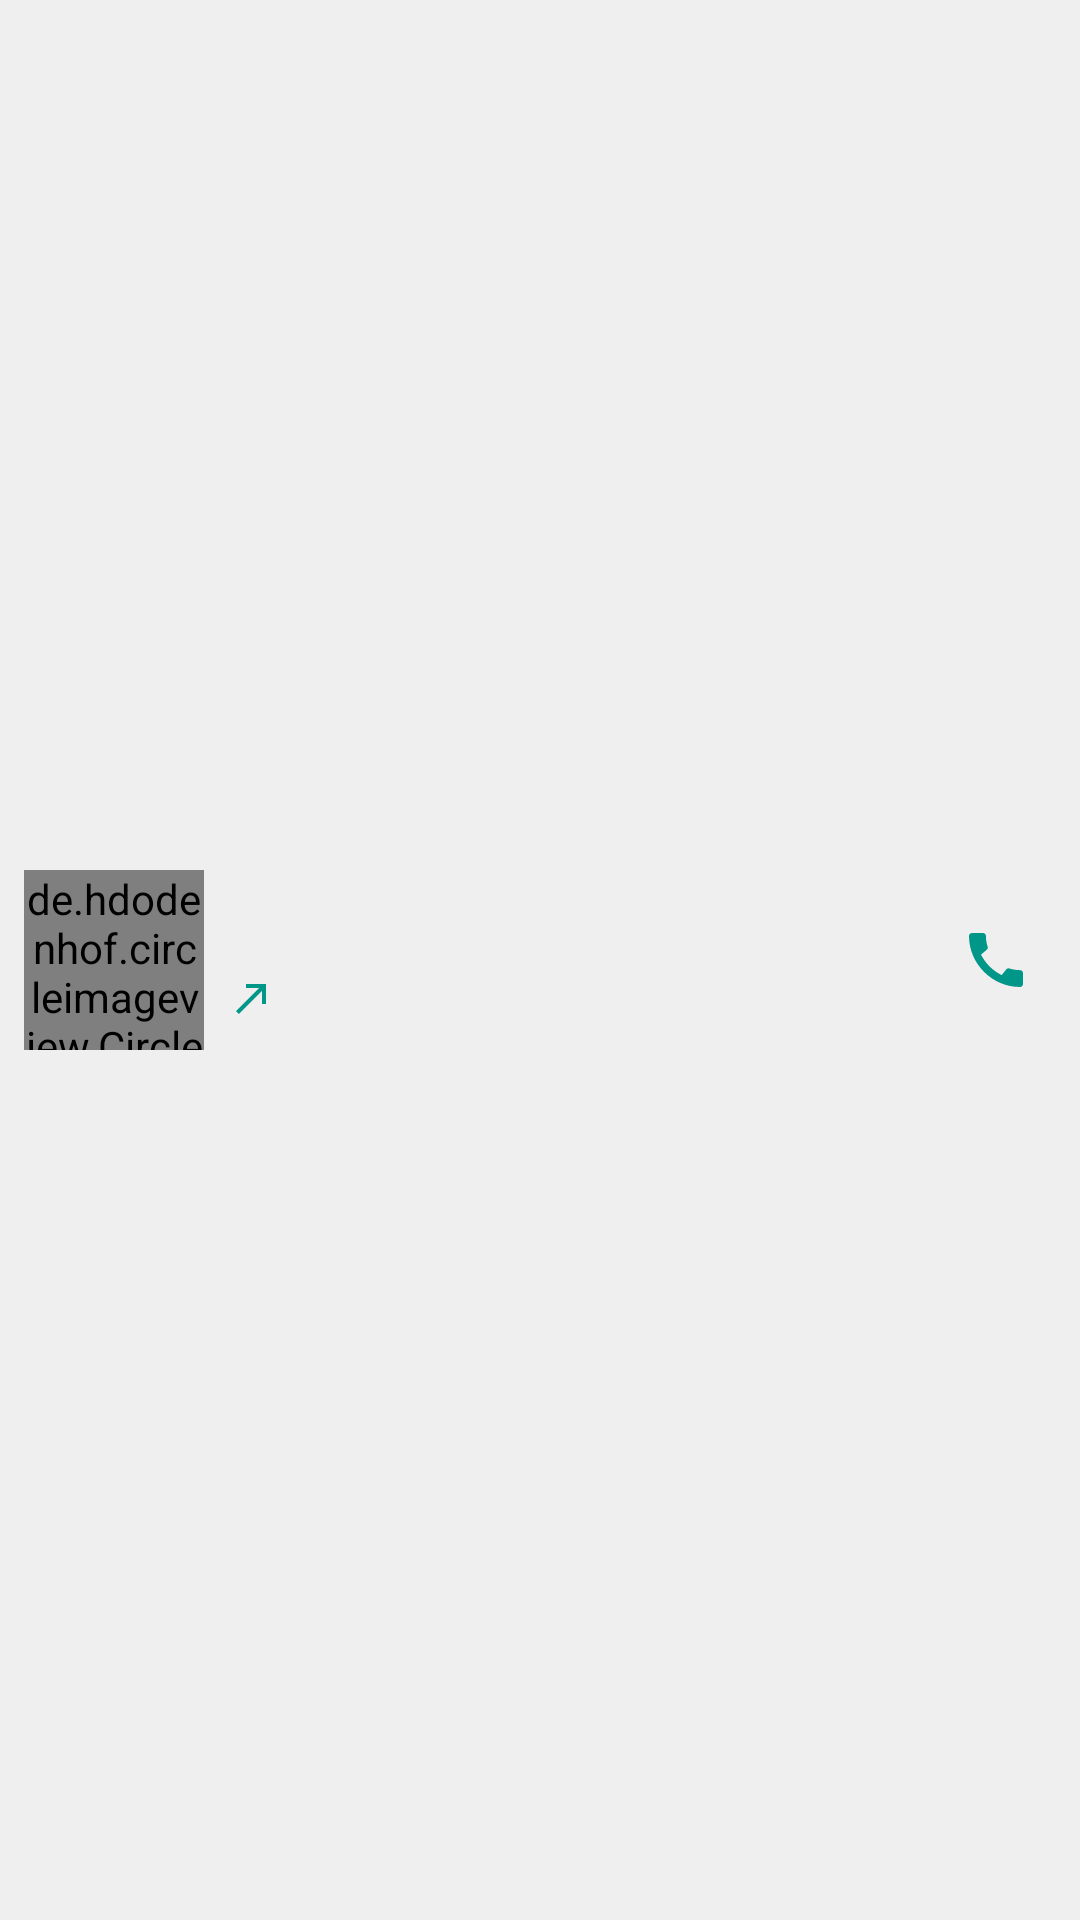

Here is an Android app screen rendered from its layout file. Give the layout XML and the strings, colors and styles it references.
<!-- AndroidManifest.xml: application theme AppTheme -->
<!-- res/layout/card_call.xml -->
<?xml version="1.0" encoding="utf-8"?>
<androidx.constraintlayout.widget.ConstraintLayout xmlns:android="http://schemas.android.com/apk/res/android"
    xmlns:app="http://schemas.android.com/apk/res-auto"
    xmlns:tools="http://schemas.android.com/tools"
    android:layout_width="match_parent"
    android:layout_height="wrap_content"
    android:background="@color/color_primary">

    <ImageView
        android:id="@+id/iv_card_call_status"
        android:layout_width="16dp"
        android:layout_height="16dp"
        app:layout_constraintBottom_toBottomOf="@+id/tv_call_timestamp"
        app:layout_constraintStart_toStartOf="@+id/tv_call_username"
        app:layout_constraintTop_toTopOf="@+id/tv_call_timestamp"
        app:srcCompat="@drawable/ic_call_made" />

    <de.hdodenhof.circleimageview.CircleImageView
        android:id="@+id/civ_card_call_photo"
        android:layout_width="60dp"
        android:layout_height="60dp"
        android:layout_marginStart="8dp"
        android:layout_marginLeft="8dp"
        android:layout_marginTop="8dp"
        android:layout_marginBottom="8dp"
        app:civ_border_color="@color/color_secondary"
        app:civ_border_width="3dp"
        app:layout_constraintBottom_toBottomOf="parent"
        app:layout_constraintStart_toStartOf="parent"
        app:layout_constraintTop_toTopOf="parent"
        tools:src="@drawable/profile_placeholder" />

    <TextView
        android:id="@+id/tv_call_username"
        android:layout_width="0dp"
        android:layout_height="wrap_content"
        android:layout_marginStart="8dp"
        android:layout_marginLeft="8dp"
        android:layout_marginTop="2dp"
        android:layout_marginEnd="8dp"
        android:layout_marginRight="8dp"
        android:fontFamily="@font/alegreya_sans_sc_extrabold"
        android:singleLine="true"
        android:textColor="@color/color_secondary"
        android:textSize="20sp"
        app:layout_constraintEnd_toStartOf="@+id/iv_card_call"
        app:layout_constraintStart_toEndOf="@+id/civ_card_call_photo"
        app:layout_constraintTop_toTopOf="@+id/civ_card_call_photo"
        tools:text="Contact Name" />

    <TextView
        android:id="@+id/tv_call_timestamp"
        android:layout_width="wrap_content"
        android:layout_height="wrap_content"
        android:layout_marginStart="8dp"
        android:layout_marginLeft="8dp"
        android:layout_marginTop="4dp"
        android:singleLine="true"
        android:textColor="@color/color_secondary"
        app:layout_constraintStart_toEndOf="@+id/iv_card_call_status"
        app:layout_constraintTop_toBottomOf="@+id/tv_call_username"
        tools:text="July 12, 5:50 PM" />

    <ImageView
        android:id="@+id/iv_card_call"
        android:layout_width="wrap_content"
        android:layout_height="wrap_content"
        android:layout_marginEnd="16dp"
        android:layout_marginRight="16dp"
        app:layout_constraintBottom_toBottomOf="parent"
        app:layout_constraintEnd_toEndOf="parent"
        app:layout_constraintTop_toTopOf="parent"
        app:srcCompat="@drawable/ic_call_green_icon" />

</androidx.constraintlayout.widget.ConstraintLayout>
<!-- resources referenced by this layout -->
<resources>
  <color name="color_primary">#EFEFEF</color>
  <color name="color_secondary">#151515</color>
  <!-- drawable ic_call_green_icon (drawable) -->
  <vector android:height="24dp" android:tint="@color/green"
      android:viewportHeight="24" android:viewportWidth="24"
      android:width="24dp" xmlns:android="http://schemas.android.com/apk/res/android">
      <path android:fillColor="@android:color/white" android:pathData="M20.01,15.38c-1.23,0 -2.42,-0.2 -3.53,-0.56 -0.35,-0.12 -0.74,-0.03 -1.01,0.24l-1.57,1.97c-2.83,-1.35 -5.48,-3.9 -6.89,-6.83l1.95,-1.66c0.27,-0.28 0.35,-0.67 0.24,-1.02 -0.37,-1.11 -0.56,-2.3 -0.56,-3.53 0,-0.54 -0.45,-0.99 -0.99,-0.99H4.19C3.65,3 3,3.24 3,3.99 3,13.28 10.73,21 20.01,21c0.71,0 0.99,-0.63 0.99,-1.18v-3.45c0,-0.54 -0.45,-0.99 -0.99,-0.99z"/>
  </vector>
  <!-- drawable ic_call_made (drawable) -->
  <vector xmlns:android="http://schemas.android.com/apk/res/android"
      android:width="24dp"
      android:height="24dp"
      android:viewportWidth="24"
      android:viewportHeight="24">
    <path
        android:pathData="M9,5v2h6.59L4,18.59 5.41,20 17,8.41V15h2V5H9z"
        android:fillColor="@color/green"/>
  </vector>
  <!-- drawable profile_placeholder (drawable) -->
  <?xml version="1.0" encoding="utf-8"?>
  <layer-list xmlns:android="http://schemas.android.com/apk/res/android">
      <item>
          <shape>
              <solid android:color="@color/color_primary" />
          </shape>
      </item>
      <item android:drawable="@drawable/ic_profile_icon" />
  </layer-list>
  <style name="AppTheme" parent="Theme.MaterialComponents.Light.NoActionBar">
          <item name="android:forceDarkAllowed" tools:targetApi="q">false</item>
          <item name="android:statusBarColor" tools:targetApi="l">@color/color_secondary</item>
      </style>
  <color name="green">#009688</color>
  <!-- drawable ic_profile_icon (drawable) -->
  <vector xmlns:android="http://schemas.android.com/apk/res/android"
      android:width="24dp"
      android:height="24dp"
      android:viewportWidth="24"
      android:viewportHeight="24">
    <path
        android:pathData="M12,5.9c1.16,0 2.1,0.94 2.1,2.1s-0.94,2.1 -2.1,2.1S9.9,9.16 9.9,8s0.94,-2.1 2.1,-2.1m0,9c2.97,0 6.1,1.46 6.1,2.1v1.1L5.9,18.1L5.9,17c0,-0.64 3.13,-2.1 6.1,-2.1M12,4C9.79,4 8,5.79 8,8s1.79,4 4,4 4,-1.79 4,-4 -1.79,-4 -4,-4zM12,13c-2.67,0 -8,1.34 -8,4v3h16v-3c0,-2.66 -5.33,-4 -8,-4z"
        android:fillColor="@color/color_secondary"/>
  </vector>
</resources>
